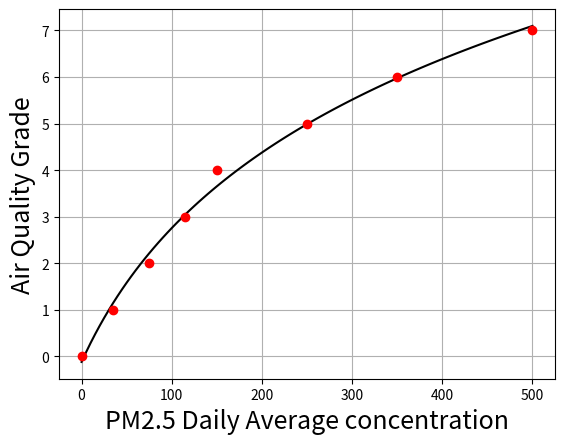

Recreate this plot in Python.
import pandas as pd
import numpy as np
import matplotlib.pyplot as plt



x = np.linspace(0, 500, 101)
y = 3.819922*np.log(89.08492+x)-17.26882
plt.grid()
plt.plot(x, y, color="black")
y = [0, 1, 2, 3, 4, 5, 6, 7]
x = [0, 35, 75, 115, 150, 250, 350, 500]
plt.scatter(x, y, color="red",zorder=10)

plt.xlabel("PM2.5 Daily Average concentration", fontsize=18)
plt.ylabel("Air Quality Grade", fontsize=18)
plt.savefig("curve_fit.pdf", bbox_inches="tight")
plt.show()